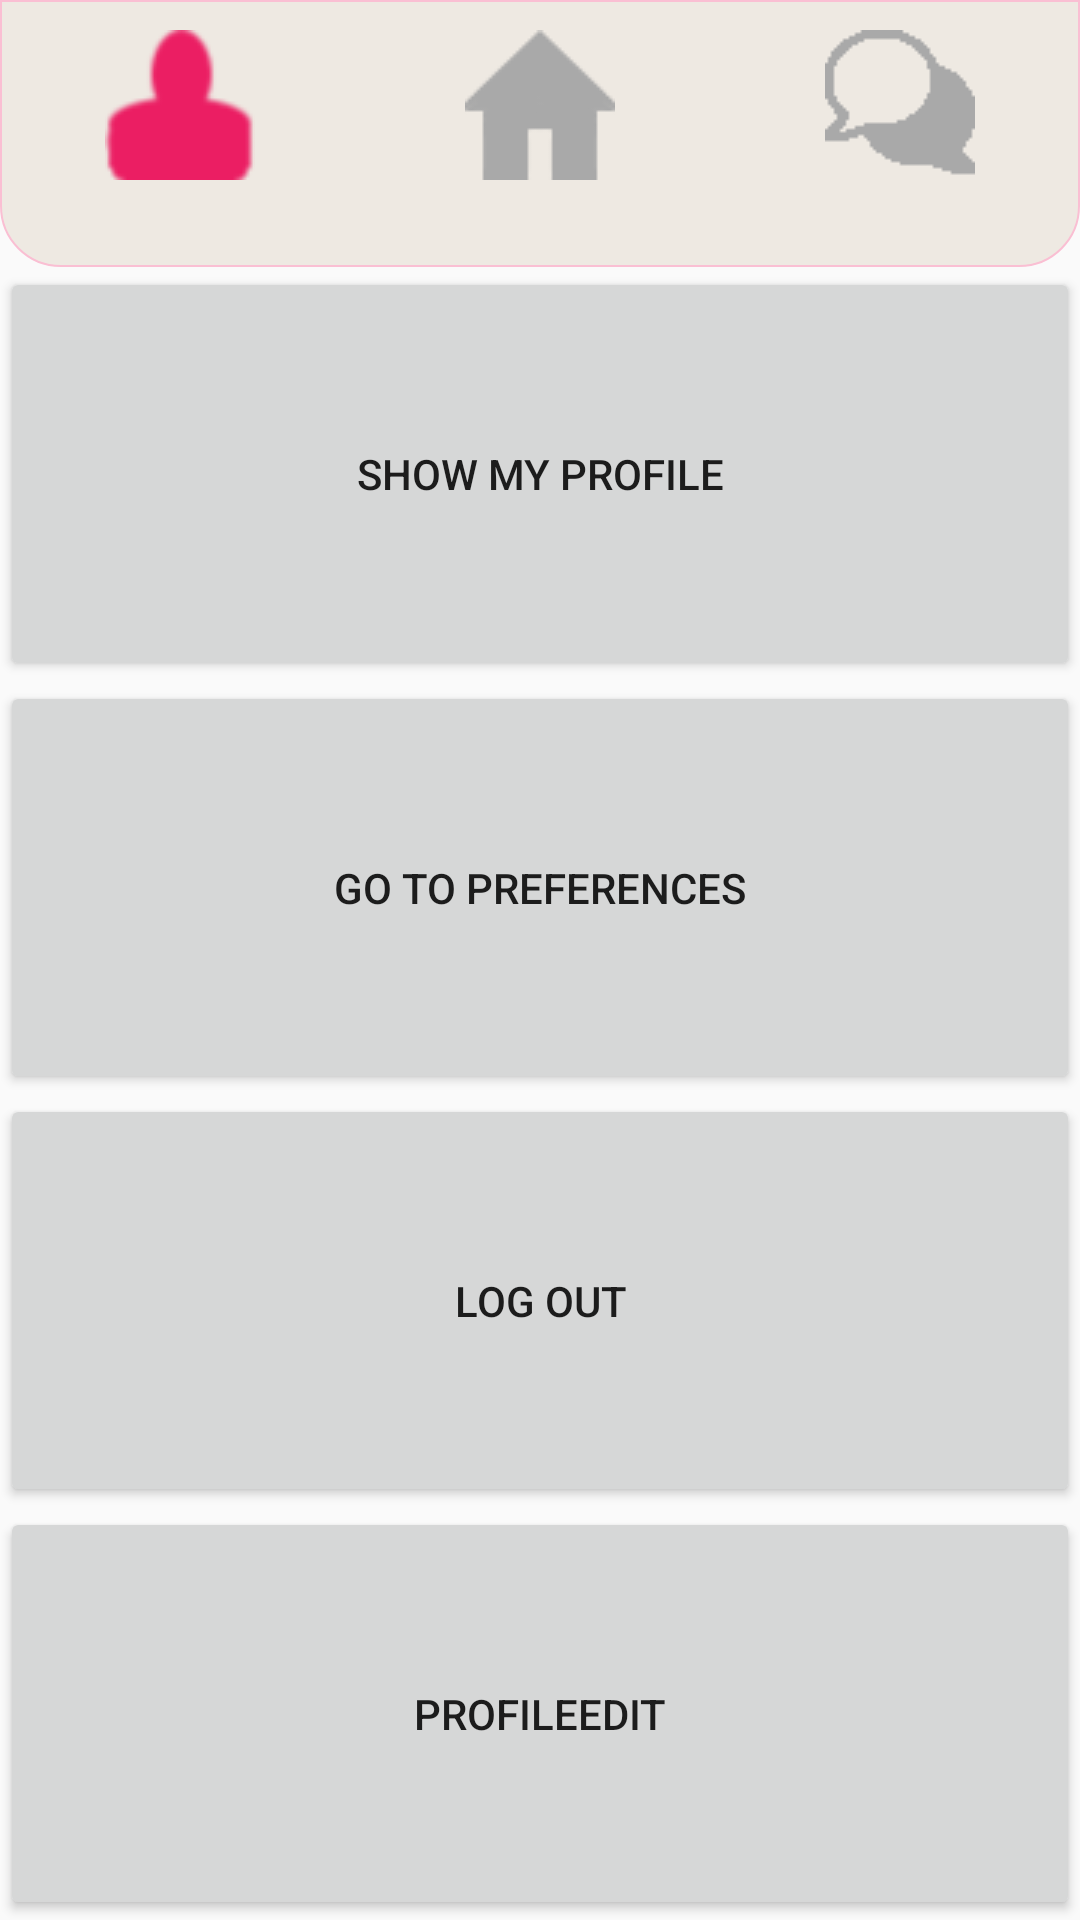

Reconstruct the res/layout file that produces this screen, plus the resources it refers to.
<!-- AndroidManifest.xml: application theme full_screen_key -->
<!-- res/layout/activity_profil_menu.xml -->
<?xml version="1.0" encoding="utf-8"?>
<LinearLayout xmlns:android="http://schemas.android.com/apk/res/android"
    xmlns:app="http://schemas.android.com/apk/res-auto"
    xmlns:tools="http://schemas.android.com/tools"
    android:layout_width="match_parent"
    android:layout_height="match_parent"
    tools:context=".ProfilMenuActivity"
    android:orientation="vertical"
    android:layout_marginBottom="50dp"
    android:baselineAligned="false">
    <LinearLayout
        android:id="@+id/navBar"
        android:layout_width="match_parent"
        android:layout_height="wrap_content"
        android:orientation="horizontal"
        android:background="@drawable/nav_bar">
            <Button
                android:layout_width="wrap_content"
                android:layout_height="wrap_content"
                android:drawableTop="@drawable/czerwonyprofil50"
                style="?android:attr/buttonBarButtonStyle"
                android:layout_weight="1" />
            <Button
                android:id="@+id/btnMainActivity"
                android:layout_width="wrap_content"
                android:layout_height="wrap_content"
                style="?android:attr/buttonBarButtonStyle"
                android:drawableTop="@drawable/szarydomek50"
                android:layout_weight="1"
                android:onClick="goToMainActivity"/>
            <Button
                android:layout_width="wrap_content"
                android:layout_height="wrap_content"
                android:drawableTop="@drawable/szarychat50"
                android:id="@+id/goToMatches"
                style="?android:attr/buttonBarButtonStyle"
                android:layout_weight="1"
                android:onClick="goToMatches"/>
    </LinearLayout>
            <Button
                android:id="@+id/btnProfile"
                android:layout_weight="1"
                android:layout_width="match_parent"
                android:layout_height="match_parent"
                android:text="Show My Profile"
                android:onClick="goToMyProfile"
                />
            <Button
                android:id="@+id/btnPreferences"
                android:layout_weight="1"
                android:layout_width="match_parent"
                android:layout_height="match_parent"
                android:text="Go to preferences"
                android:onClick="goToProferences"
                />
            <Button
                android:id="@+id/btnLogout"
                android:layout_weight="1"
                android:layout_width="match_parent"
                android:layout_height="match_parent"
                android:onClick="logOut"
                android:text="Log out"
                />
            <Button
                android:id="@+id/btnProfileEdit"
                android:layout_weight="1"
                android:layout_width="match_parent"
                android:layout_height="match_parent"
                android:onClick="goToProfileEdit"
                android:text="ProfileEdit" />


</LinearLayout>
<!-- resources referenced by this layout -->
<resources>
  <!-- drawable czerwonyprofil50: png bitmap (drawable-v24, 3815 bytes) -->
  <!-- drawable nav_bar (drawable) -->
  <?xml version="1.0" encoding="utf-8"?>
  <shape xmlns:android="http://schemas.android.com/apk/res/android"
      android:shape="rectangle">
      <corners android:bottomLeftRadius="20dp"
          android:bottomRightRadius="20dp"/>
      <stroke
          android:width="0.5dp"
          android:color="#fabfd3"/>
      <solid android:color="#ffeee9e2"/>
  
  
  
  
  
  </shape>
  <!-- drawable szarychat50: png bitmap (drawable-v24, 6328 bytes) -->
  <!-- drawable szarydomek50: png bitmap (drawable-v24, 3238 bytes) -->
  <style name="full_screen_key" parent="Theme.AppCompat.Light.NoActionBar" />
</resources>
